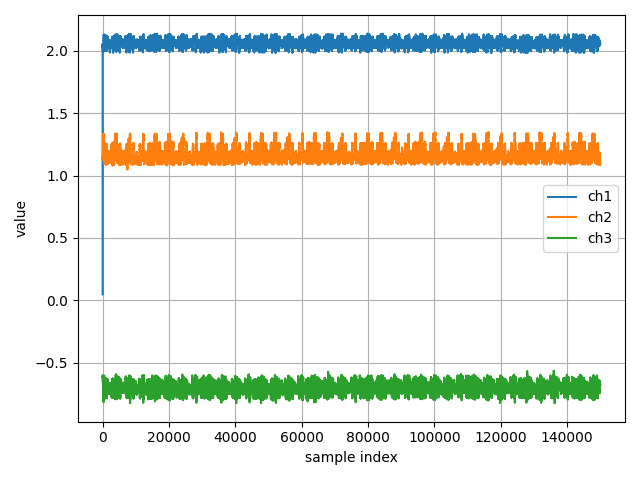

Values plotted in this chart, from the file beside it:
ch1, ch2, ch3
0.0491, 1.134, -0.613
2.046, 1.134, -0.6141
2.055, 1.13, -0.6092
2.051, 1.128, -0.6196
2.049, 1.131, -0.6092
2.047, 1.134, -0.6095
2.048, 1.127, -0.6067
2.049, 1.131, -0.6115
2.043, 1.127, -0.6141
2.039, 1.139, -0.6101
2.043, 1.139, -0.6133
2.044, 1.137, -0.6098
2.041, 1.138, -0.6134
2.041, 1.137, -0.5992
2.042, 1.139, -0.614
2.041, 1.141, -0.6083
2.039, 1.137, -0.6041
2.047, 1.14, -0.6083
2.041, 1.134, -0.6131
2.039, 1.137, -0.6133
2.037, 1.141, -0.6112
2.041, 1.143, -0.6169
2.033, 1.141, -0.613
2.035, 1.141, -0.6036
2.035, 1.155, -0.6162
2.034, 1.143, -0.6153
2.029, 1.143, -0.6168
2.037, 1.141, -0.6191
2.031, 1.14, -0.6112
2.026, 1.143, -0.6212
2.027, 1.137, -0.6188
2.025, 1.144, -0.6174
2.028, 1.143, -0.6188
2.025, 1.151, -0.622
2.024, 1.144, -0.6197
2.027, 1.151, -0.6118
2.022, 1.143, -0.6255
2.023, 1.146, -0.6169
2.025, 1.146, -0.6193
2.022, 1.154, -0.6387
2.024, 1.151, -0.6267
2.019, 1.154, -0.639
2.015, 1.149, -0.6288
2.015, 1.154, -0.6245
2.028, 1.151, -0.6308
2.056, 1.15, -0.6292
2.021, 1.155, -0.6353
2.018, 1.156, -0.6272
2.018, 1.156, -0.6421
2.018, 1.151, -0.6296
2.013, 1.153, -0.6327
2.015, 1.155, -0.6418
2.017, 1.155, -0.6356
2.018, 1.123, -0.6424
2.013, 1.165, -0.6353
2.016, 1.158, -0.6352
2.013, 1.163, -0.6286
2.021, 1.163, -0.6364
2.019, 1.164, -0.6416
2.01, 1.167, -0.6504
... 149,945 more rows
